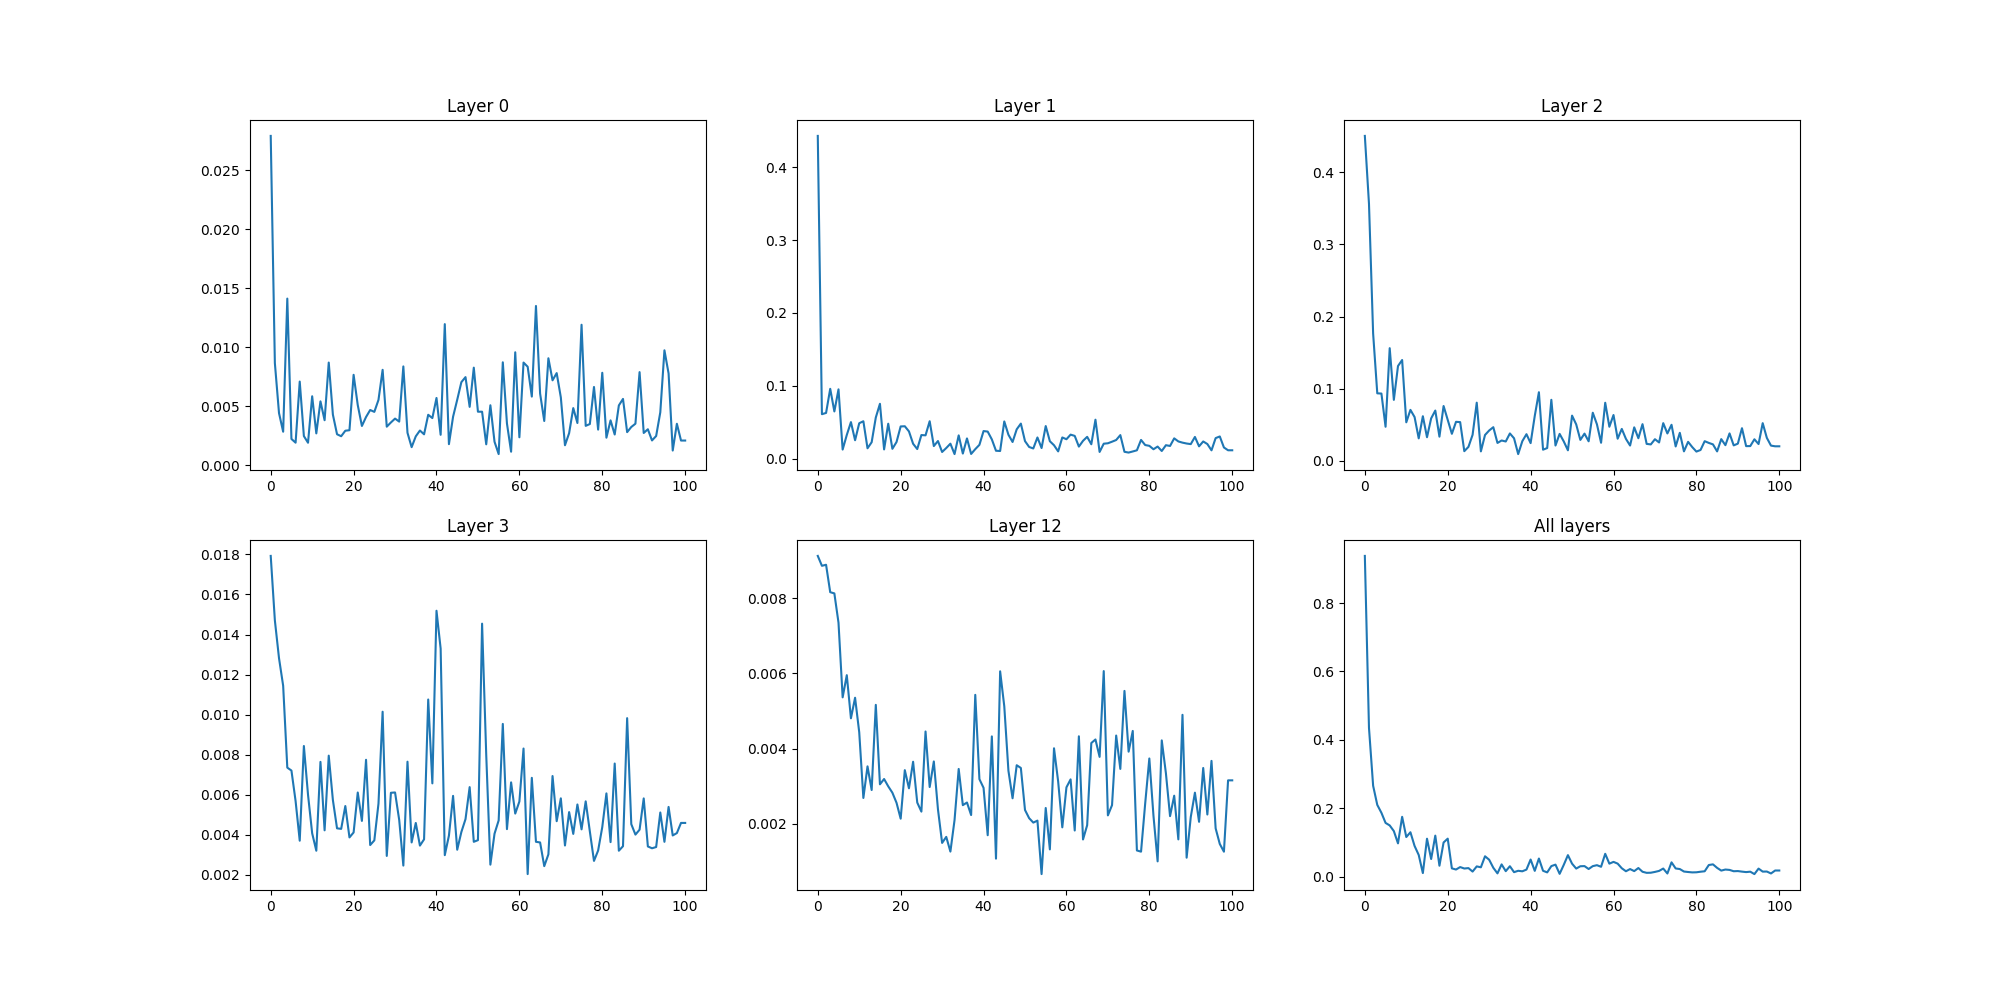

The table this chart was drawn from, first rows:
2.791186835204453875e-02, 8.665920180857600297e-03, 4.428152986652023407e-03, 2.852663062866926582e-03, 1.412883663697910540e-02, 2.238317451503936753e-03, 1.922616240507201216e-03, 7.100131875265363636e-03, 2.481885926600519484e-03, 1.917009922606008852e-03, 5.854254040483359428e-03, 2.710474999020729466e-03, 5.425278353400501963e-03, 3.826392968026352294e-03, 8.710280535724850698e-03, 4.299567975401154610e-03, 2.636682260665047274e-03, 2.468417654269380087e-03, 2.935262040353876604e-03, 2.978162653730961201e-03, 7.672164538648651270e-03, 5.107317367049358028e-03, 3.338894850144135448e-03, 4.097794658550406137e-03
4.428760987431950569e-01, 6.110831420209786313e-02, 6.284917496515751711e-02, 9.595202306260144920e-02, 6.487077959109494030e-02, 9.518800363182199076e-02, 1.257684562108951631e-02, 3.263205026517839585e-02, 5.025667852510658923e-02, 2.539213185917789037e-02, 4.872302859531719987e-02, 5.145165992796063570e-02, 1.435664846449979069e-02, 2.265708327272549644e-02, 5.659208277651180119e-02, 7.538737446898473304e-02, 1.280472602870110291e-02, 4.803564241740062440e-02, 1.363124379489873313e-02, 2.293858276568039659e-02, 4.431740769721272122e-02, 4.456986609993988935e-02, 3.750436350222875054e-02, 2.056012919013107745e-02
4.502752148131315968e-01, 3.562152953917041565e-01, 1.764570003907125206e-01, 9.360832728395439284e-02, 9.330132188584283615e-02, 4.728531851485844040e-02, 1.561749029654196097e-01, 8.455504055218149295e-02, 1.314317715073190507e-01, 1.397790767866734507e-01, 5.344237555364066139e-02, 7.068272864128105626e-02, 6.076187809117834793e-02, 3.118131741227823939e-02, 6.190027833454455480e-02, 3.276903507332674936e-02, 5.891809618812686444e-02, 6.974247768831673411e-02, 3.358661317953095388e-02, 7.603688756017426553e-02, 5.680223428150002474e-02, 3.752339151035784942e-02, 5.412236713747711758e-02, 5.370493905549220126e-02
1.792548384233431241e-02, 1.470581713589094383e-02, 1.281988055009204708e-02, 1.144468150728124994e-02, 7.355502634254065808e-03, 7.209395441744191092e-03, 5.688518830137908114e-03, 3.707146165889339730e-03, 8.435378811254541295e-03, 5.998928182309457187e-03, 4.078136961389339232e-03, 3.207674597186003541e-03, 7.642840235717413173e-03, 4.225764160167249164e-03, 7.953775683637453672e-03, 5.738151548086776847e-03, 4.324504942972423084e-03, 4.298088391246941350e-03, 5.437355768175815979e-03, 3.871381109765821560e-03, 4.119466169106617177e-03, 6.112741018382794947e-03, 4.695408914464487514e-03, 7.747407695368828048e-03
9.121210227577575963e-03, 8.858350668797827093e-03, 8.885989329227336753e-03, 8.157719227645169116e-03, 8.125289479663221417e-03, 7.347136213790263909e-03, 5.364020442029642649e-03, 5.952946265828443217e-03, 4.807313028551182810e-03, 5.353266926134109260e-03, 4.437245577435567495e-03, 2.691325296087523043e-03, 3.530611876006200210e-03, 2.902162439265189558e-03, 5.164422940070727969e-03, 3.053630885538842661e-03, 3.194540318055062375e-03, 3.000382013503856242e-03, 2.830850179543422870e-03, 2.562987897983251204e-03, 2.140466273213022241e-03, 3.429699820537882894e-03, 2.947802602683098107e-03, 3.653299793488364901e-03
9.380992771564904409e-01, 4.349419726549910159e-01, 2.657136702732856293e-01, 2.097332588263599029e-01, 1.865835922770321675e-01, 1.570171360006057948e-01, 1.495934315604898202e-01, 1.330541720232050751e-01, 9.713860249050590423e-02, 1.748391855187158006e-01, 1.156527385562420712e-01, 1.296317129371617471e-01, 8.965549934881536509e-02, 6.313698942260530245e-02, 1.017649308830888451e-02, 1.107175070394769562e-01, 5.128770507886835917e-02, 1.197250001870292652e-01, 3.176418483820551281e-02, 9.974885817729878257e-02, 1.109190720601017782e-01, 2.399150049611180335e-02, 2.059715923221789105e-02, 2.779403452879820879e-02
